104-way image classification set "dataset" from GitHub (kamiljot/flowers_recognition); label vocabulary: alpine sea holly, anthurium, artichoke, azalea, balloon flower, barberton daisy, bee balm, bird of paradise, bishop of llandaff, black-eyed susan, blackberry lily, blanket flower, bolero deep blue, bougainvillea, bromelia, buttercup, californian poppy, camellia, canna lily, canterbury bells, cape flower, carnation, cautleya spicata, clematis, colts foot, columbine, common dandelion, common tulip, corn poppy, cosmos, cyclamen, daffodil, daisy, desert rose, fire lily, foxglove, frangipani, fritillary, garden phlox, gaura, gazania, geranium, giant white arum lily, globe thistle, globe flower, grape hyacinth, great masterwort, hard-leaved pocket orchid, hibiscus, hippeastrum, iris, japanese anemone, king protea, lenten rose, lilac hibiscus, lotus, love in the mist, magnolia, mallow, marigold, mexican petunia, monkshood, moon orchid, morning glory, orange dahlia, osteospermum, passion flower, peruvian lily, petunia, pincushion flower, pink primrose, pink quill, pink-yellow dahlia, poinsettia, primula, prince of wales feathers, purple coneflower, red ginger, rose, ruby-lipped cattleya, siam tulip, silverbush, snapdragon, spear thistle, spring crocus, stemless gentian, sunflower, sweet pea, sweet william, sword lily, thorn apple, tiger lily, toad lily, tree mallow, tree poppy, trumpet creeper, wallflower, water lily, watercress, wild geranium, wild pansy, wild rose, windflower, yellow iris.

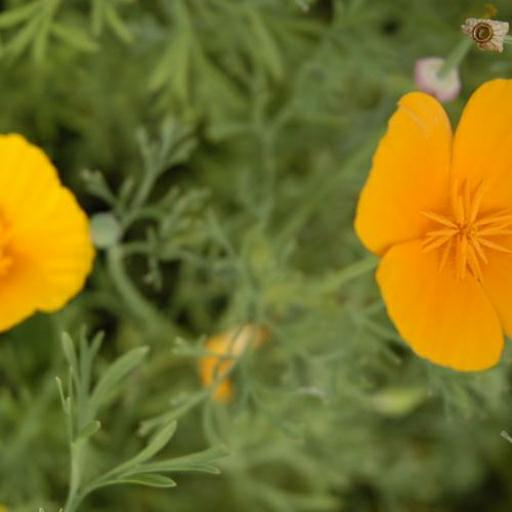
Label: californian poppy

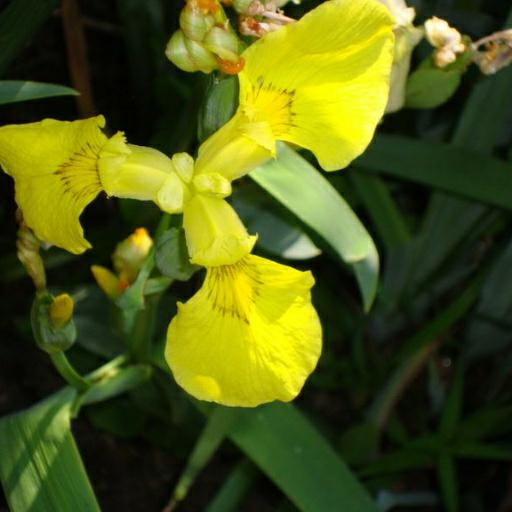
Label: yellow iris

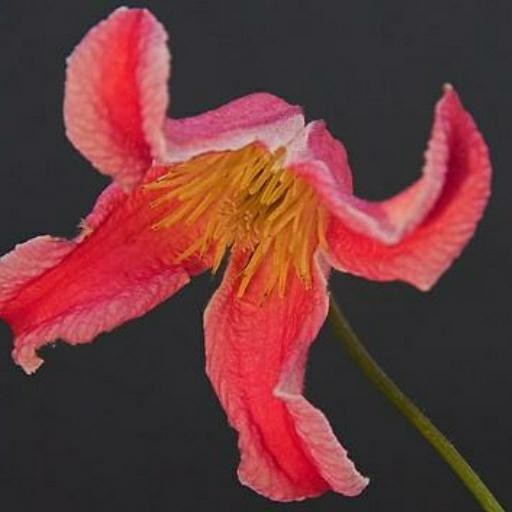
Label: clematis

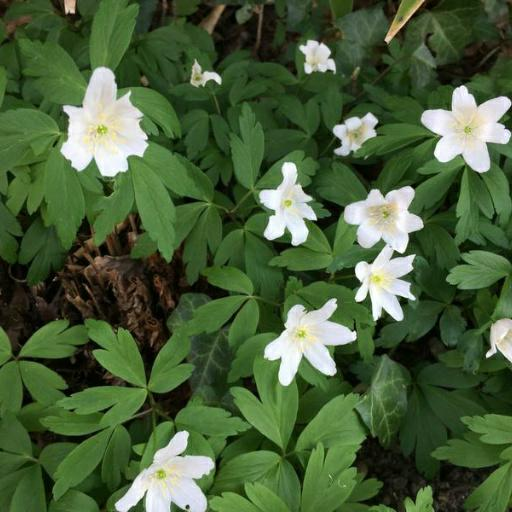
Label: windflower

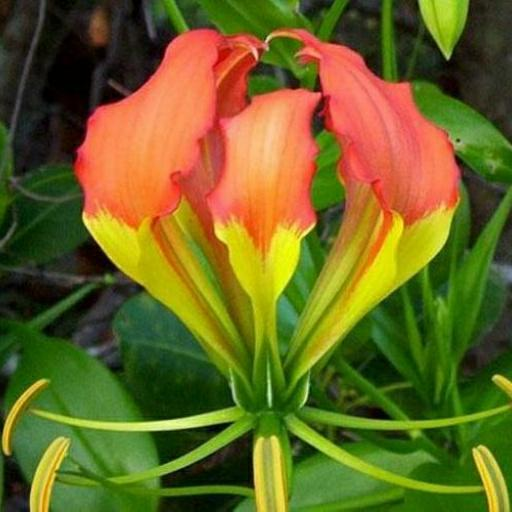
Label: fire lily

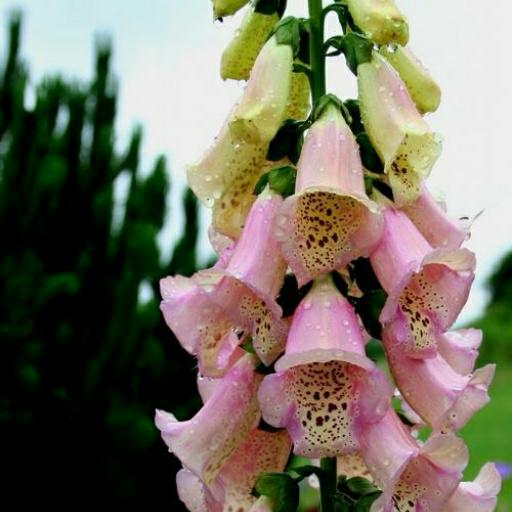
Label: foxglove
